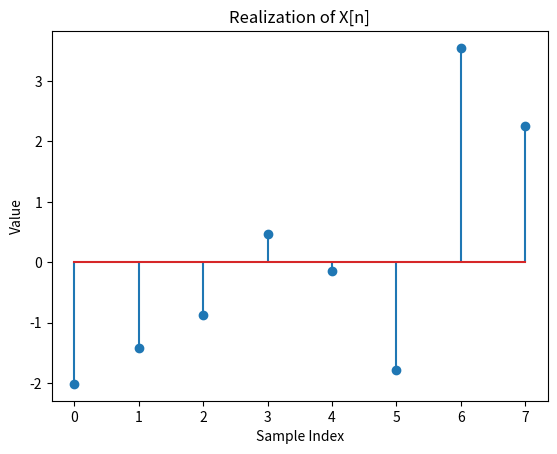

Here is the Python script that generated this plot:
import numpy as np
import scipy.stats as stats
import matplotlib.pyplot as plt

### Problem 3

# u er IID og u er uniformt fordelt mellem -2 og 2 (discrete)
n = 8
u = stats.uniform.rvs(-2, 4, n)
print("u:", u)
# z er normalt fordelt (kontinuert)
z = stats.norm.rvs(0,1,n)
print("z:", z)

# x er summen af u og z
x = u + z

## a:

plt.stem(x)
plt.xlabel('Sample Index')
plt.ylabel('Value')
plt.title('Realization of X[n]')
plt.show()


### Problem 4

billedserie = np.array([1, 2, 3, 4, 5, 6, 7, 8, 9, 10])
model1 = np.array([37, 48, 43, 35, 49, 41, 45, 39, 46, 47])
model2 = np.array([41, 47, 47, 44, 47, 44, 45, 47, 49, 45])
n = len(billedserie)
## a: Opstil en nulhypotese for at bestemme om model 1 eller model 2 er lige gode til at kategorisere bilerne korrekt 
# NULL hypothesis H0: begge middel værdier er ens mu_1 = mu_2
# alternativ H1: mu_1 != mu_2

## b: Hvilken type test skal benyttes: en z-test eller en t-test? En parret eller uparret test?
# Siden variansen ikke er kendt for datene så bliver det nød til at være en t-test
# Da begge modeller testes på samme billede serie så er det parrede data

## c: Bestem middelforskellen i antal korrekte hits af model 1 og model 2

difference = []

for i in range(n):
    difference.append(model1[i]-model2[i])

d_hat = sum(difference)/n
print("middelværdi af difference:",d_hat)

## d: Bestem variansen af forskllen i korrekte hits mellem model 1 og model 2
difference_of_difference = []
for i in range(n):
    difference_of_difference.append((difference[i]-d_hat) ** 2)

varians = (sum(difference_of_difference))/(n-1)
print("Variansen bliver:", varians)
s_d = varians ** 0.5 # estimat af standard afvigelsen

## e: beregn p-værdien for NULL hypotesen med 5% signifikansniveau. Kan den afvises
alpha = 0.05 # Signifikans niveau på 5%

t = (d_hat-0)/(s_d/((n)**0.5))
print("t-value:",t)

p = 2 * (1- stats.t.cdf(abs(t),n-1))
print("P-value:", p)

if (p>alpha):
    print("We fail to reject the null hypothesis")
else:
    print("We reject the null hypothesis")

## f: Opstil og bestem 95% confidence interval:
t_0 = stats.t.ppf(1-alpha/2,n-1)

delta_neg = d_hat - t_0 * s_d/n **0.5
delta_pos = d_hat + t_0 * s_d/n **0.5

print(f"Den nedre grænse bliver:{delta_neg}, og den øvre grænse bliver {delta_pos}")
print("Da intervallet indeholder 0 kan vi ikke sige at der er en signifikant forskel mellem de 2 modeller")
